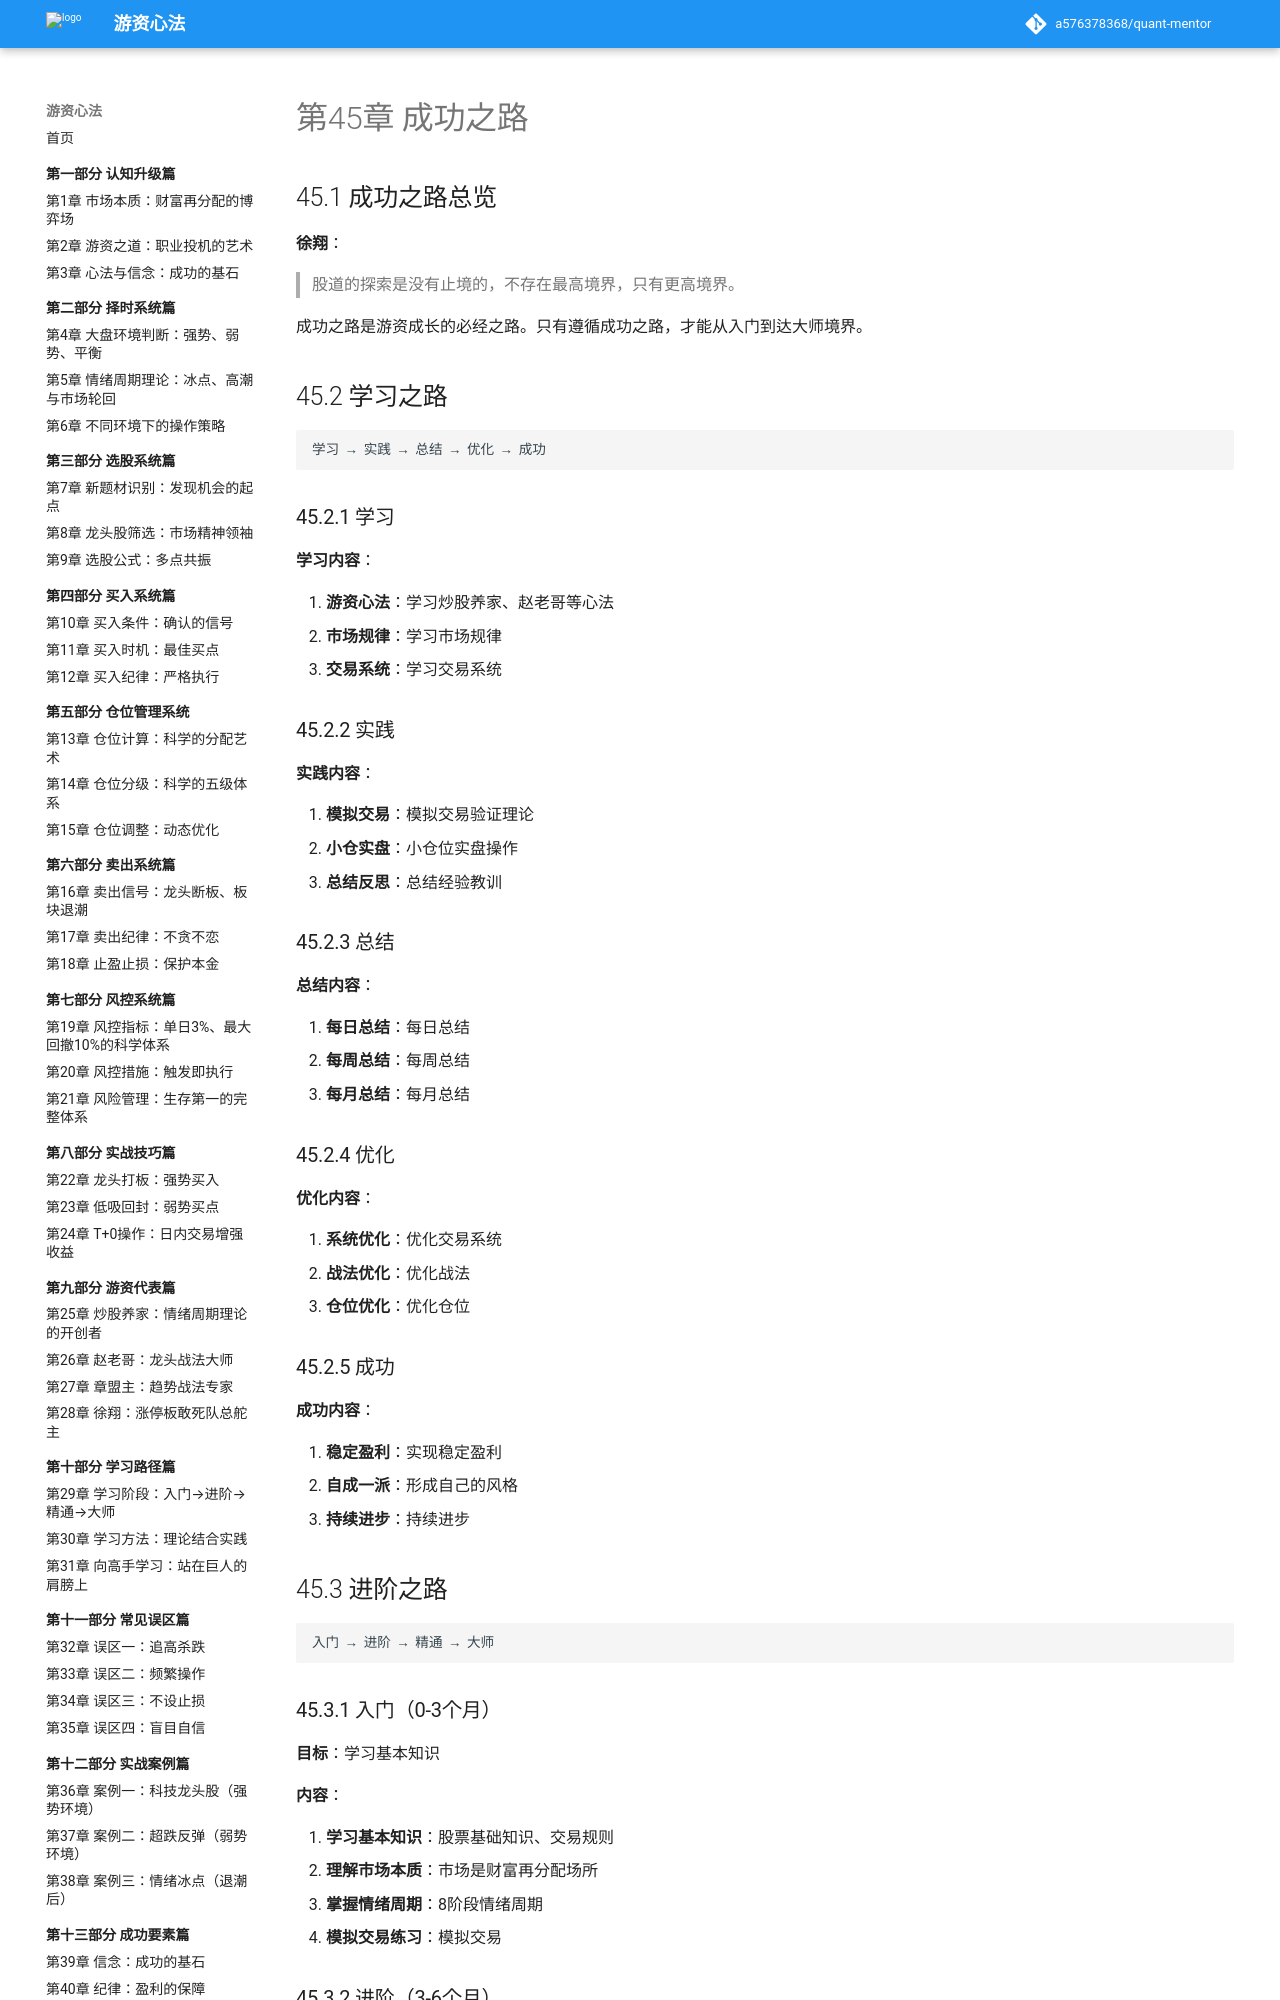

repository: a576378368/quant-mentor · page: part14-总结篇/45-成功之路/index.html · generator: mkdocs

# 第45章 成功之路

## 45.1 成功之路总览

**徐翔**：
> 股道的探索是没有止境的，不存在最高境界，只有更高境界。

成功之路是游资成长的必经之路。只有遵循成功之路，才能从入门到达大师境界。

## 45.2 学习之路

```
学习 → 实践 → 总结 → 优化 → 成功
```

### 45.2.1 学习

**学习内容**：

1. **游资心法**：学习炒股养家、赵老哥等心法
2. **市场规律**：学习市场规律
3. **交易系统**：学习交易系统

### 45.2.2 实践

**实践内容**：

1. **模拟交易**：模拟交易验证理论
2. **小仓实盘**：小仓位实盘操作
3. **总结反思**：总结经验教训

### 45.2.3 总结

**总结内容**：

1. **每日总结**：每日总结
2. **每周总结**：每周总结
3. **每月总结**：每月总结

### 45.2.4 优化

**优化内容**：

1. **系统优化**：优化交易系统
2. **战法优化**：优化战法
3. **仓位优化**：优化仓位

### 45.2.5 成功

**成功内容**：

1. **稳定盈利**：实现稳定盈利
2. **自成一派**：形成自己的风格
3. **持续进步**：持续进步

## 45.3 进阶之路

```
入门 → 进阶 → 精通 → 大师
```

### 45.3.1 入门（0-3个月）

**目标**：学习基本知识

**内容**：

1. **学习基本知识**：股票基础知识、交易规则
2. **理解市场本质**：市场是财富再分配场所
3. **掌握情绪周期**：8阶段情绪周期
4. **模拟交易练习**：模拟交易
